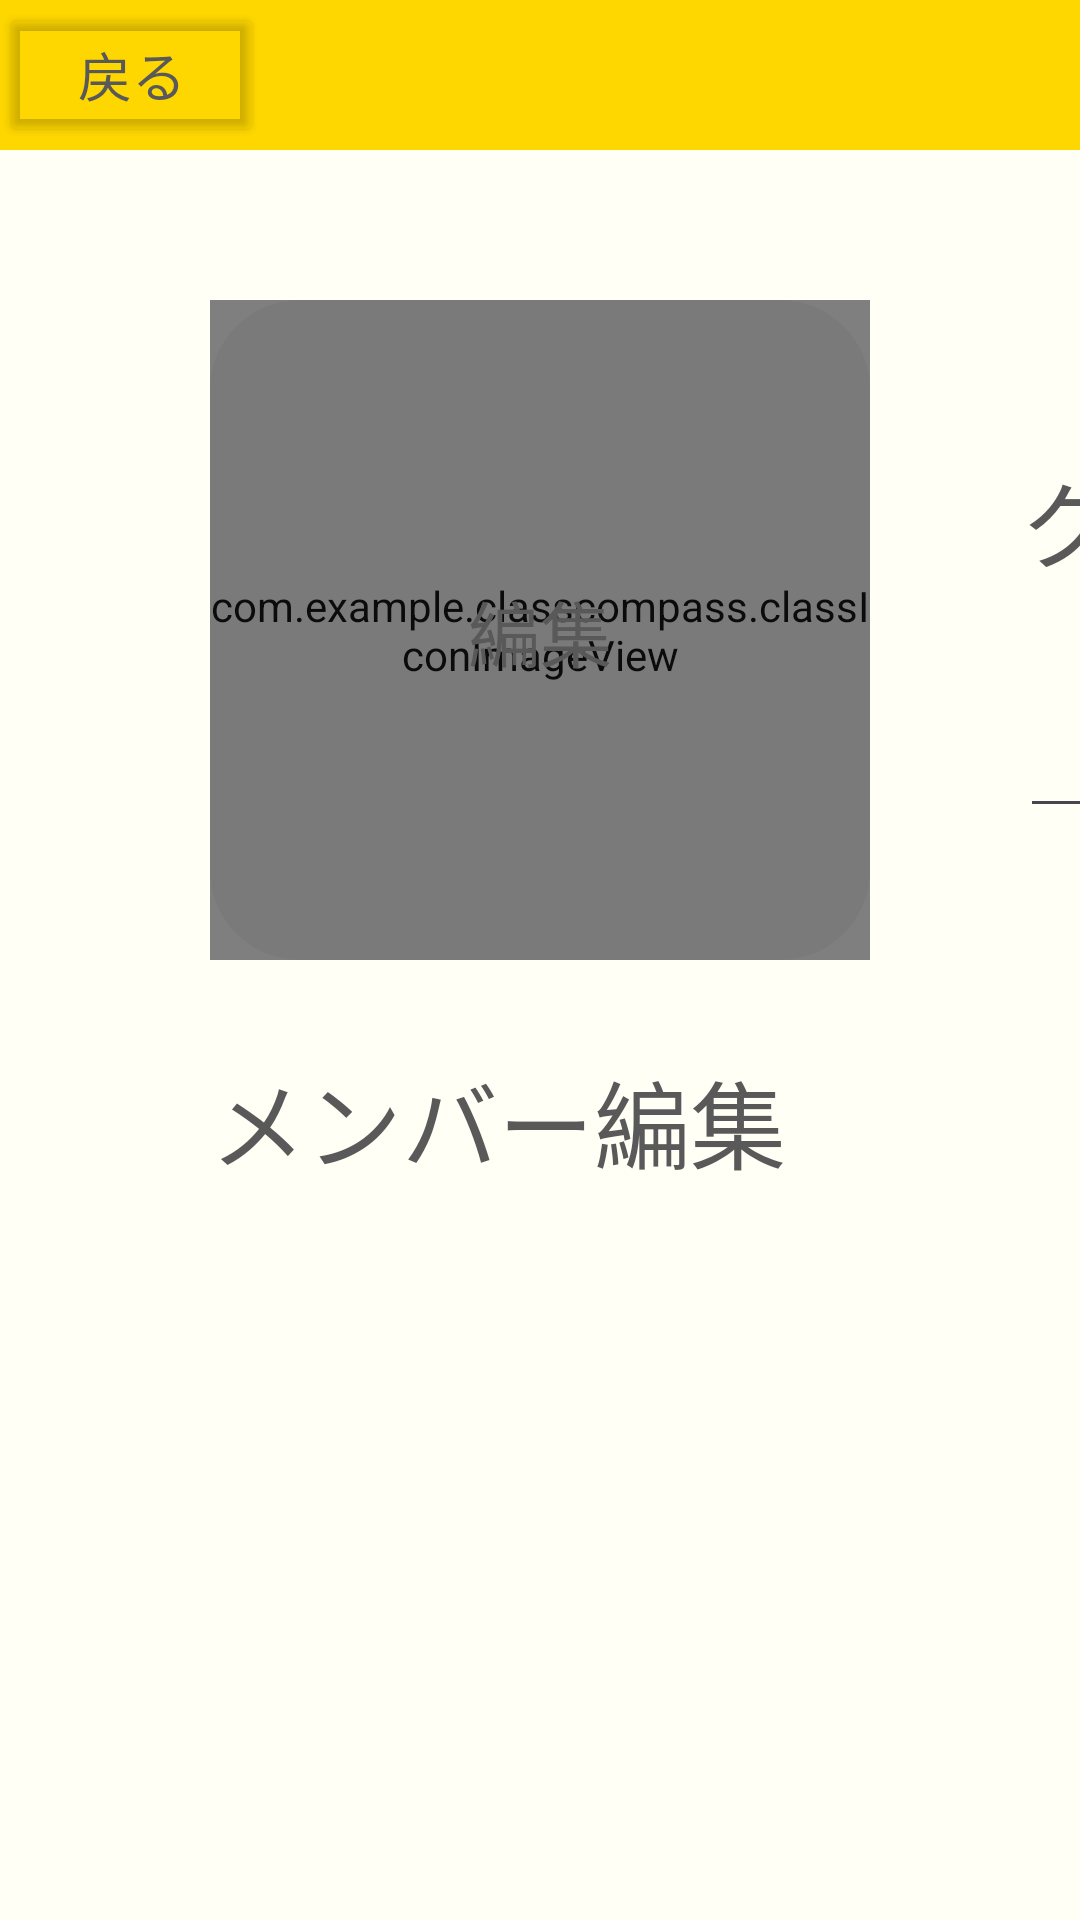

Reconstruct the res/layout file that produces this screen, plus the resources it refers to.
<!-- AndroidManifest.xml: application theme Theme.ClassCompass -->
<!-- res/layout/class_room_setting_change.xml -->
<?xml version="1.0" encoding="utf-8"?>
<androidx.core.widget.NestedScrollView xmlns:android="http://schemas.android.com/apk/res/android"
    xmlns:app="http://schemas.android.com/apk/res-auto"
    xmlns:tools="http://schemas.android.com/tools"
    android:layout_width="match_parent"
    android:layout_height="match_parent"
    android:background="@color/background"
    android:fillViewport="true">

    <androidx.constraintlayout.widget.ConstraintLayout
        android:layout_width="match_parent"
        android:layout_height="wrap_content">

        <View
            android:id="@+id/class_room_setting_change_view"
            android:layout_width="wrap_content"
            android:layout_height="50dp"
            android:background="@color/yellow"
            app:layout_constraintEnd_toEndOf="parent"
            app:layout_constraintStart_toStartOf="parent"
            app:layout_constraintTop_toTopOf="parent" />

        <Button
            android:id="@+id/class_room_setting_change_backBtn"
            android:layout_width="wrap_content"
            android:layout_height="wrap_content"
            android:backgroundTint="#00000000"
            android:text="戻る"
            android:textColor="@color/black"
            android:textSize="18sp"
            app:layout_constraintBottom_toBottomOf="@+id/class_room_setting_change_view"
            app:layout_constraintStart_toStartOf="parent"
            app:layout_constraintTop_toTopOf="parent" />

        <com.example.classcompass.classIconImageView
            android:id="@+id/class_room_setting_change_icon"
            android:layout_width="220dp"
            android:layout_height="220dp"
            android:layout_marginStart="70dp"
            android:layout_marginTop="50dp"
            app:layout_constraintStart_toStartOf="parent"
            app:layout_constraintTop_toBottomOf="@+id/class_room_setting_change_view"
            app:srcCompat="@drawable/defaultclassicon" />

        <ImageView
            android:id="@+id/class_room_setting_change_film"
            android:layout_width="220dp"
            android:layout_height="220dp"
            app:layout_constraintBottom_toBottomOf="@+id/class_room_setting_change_icon"
            app:layout_constraintEnd_toEndOf="@+id/class_room_setting_change_icon"
            app:layout_constraintStart_toStartOf="@+id/class_room_setting_change_icon"
            app:layout_constraintTop_toTopOf="@+id/class_room_setting_change_icon"
            app:srcCompat="@drawable/class_room_setting_change_btn" />

        <TextView
            android:id="@+id/class_room_setting_change_iconInfo"
            android:layout_width="wrap_content"
            android:layout_height="wrap_content"
            android:text="編集"
            android:textColor="@color/black"
            android:textSize="24sp"
            app:layout_constraintBottom_toBottomOf="@+id/class_room_setting_change_icon"
            app:layout_constraintEnd_toEndOf="@+id/class_room_setting_change_icon"
            app:layout_constraintStart_toStartOf="@+id/class_room_setting_change_icon"
            app:layout_constraintTop_toTopOf="@+id/class_room_setting_change_icon" />

        <TextView
            android:id="@+id/class_room_setting_change_classNameInfo"
            android:layout_width="wrap_content"
            android:layout_height="wrap_content"
            android:layout_marginStart="50dp"
            android:layout_marginTop="50dp"
            android:text="クラスルーム名"
            android:textColor="@color/black"
            android:textSize="32sp"
            app:layout_constraintStart_toEndOf="@+id/class_room_setting_change_icon"
            app:layout_constraintTop_toTopOf="@+id/class_room_setting_change_icon" />

        <EditText
            android:id="@+id/class_room_setting_change_classNameInput"
            android:layout_width="350dp"
            android:layout_height="wrap_content"
            android:layout_marginTop="30dp"
            android:ems="10"
            android:inputType="text"
            android:paddingStart="30dp"
            android:text=""
            android:textColor="@color/black"
            android:textSize="24sp"
            app:layout_constraintStart_toStartOf="@+id/class_room_setting_change_classNameInfo"
            app:layout_constraintTop_toBottomOf="@+id/class_room_setting_change_classNameInfo" />

        <LinearLayout
            android:id="@+id/class_room_setting_change_linear"
            android:layout_width="660dp"
            android:layout_height="300dp"
            android:orientation="vertical"
            app:layout_constraintStart_toStartOf="@+id/class_room_setting_change_memberInfo"
            app:layout_constraintTop_toBottomOf="@+id/class_room_setting_change_memberInfo">

            <androidx.recyclerview.widget.RecyclerView
                android:id="@+id/recyclerView"
                android:layout_width="match_parent"
                android:layout_height="match_parent" />

        </LinearLayout>

        <TextView
            android:id="@+id/class_room_setting_change_memberInfo"
            android:layout_width="wrap_content"
            android:layout_height="wrap_content"
            android:layout_marginTop="30dp"
            android:text="メンバー編集"
            android:textColor="@color/black"
            android:textSize="32sp"
            app:layout_constraintStart_toStartOf="@+id/class_room_setting_change_icon"
            app:layout_constraintTop_toBottomOf="@+id/class_room_setting_change_icon" />

        <TextView
            android:id="@+id/class_room_setting_change_yearInfo"
            android:layout_width="wrap_content"
            android:layout_height="wrap_content"
            android:layout_marginTop="30dp"
            android:text="登録年度"
            android:textColor="@color/black"
            android:textSize="32sp"
            app:layout_constraintStart_toStartOf="@+id/class_room_setting_change_linear"
            app:layout_constraintTop_toBottomOf="@+id/class_room_setting_change_linear" />

        <EditText
            android:id="@+id/class_room_setting_change_yearInput"
            android:layout_width="660dp"
            android:layout_height="wrap_content"
            android:layout_marginTop="30dp"
            android:ems="10"
            android:inputType="text"
            android:paddingStart="30dp"
            android:text=""
            android:textColor="@color/black"
            android:textSize="24sp"
            app:layout_constraintStart_toStartOf="@+id/class_room_setting_change_yearInfo"
            app:layout_constraintTop_toBottomOf="@+id/class_room_setting_change_yearInfo" />

        <TextView
            android:id="@+id/class_room_setting_change_schoolNameInfo"
            android:layout_width="wrap_content"
            android:layout_height="wrap_content"
            android:layout_marginTop="30dp"
            android:text="学校名"
            android:textColor="@color/black"
            android:textSize="32sp"
            app:layout_constraintStart_toStartOf="@+id/class_room_setting_change_yearInput"
            app:layout_constraintTop_toBottomOf="@+id/class_room_setting_change_yearInput" />

        <EditText
            android:id="@+id/class_room_setting_change_schoolNameInput"
            android:layout_width="660dp"
            android:layout_height="wrap_content"
            android:layout_marginTop="30dp"
            android:ems="10"
            android:inputType="text"
            android:paddingStart="30dp"
            android:textColor="@color/black"
            android:textSize="24sp"
            app:layout_constraintStart_toStartOf="@+id/class_room_setting_change_schoolNameInfo"
            app:layout_constraintTop_toBottomOf="@+id/class_room_setting_change_schoolNameInfo" />

        <Button
            android:id="@+id/class_room_setting_change_classDeleteCheckBtn"
            android:layout_width="250dp"
            android:layout_height="90dp"
            android:layout_marginTop="50dp"
            android:backgroundTint="@color/red"
            android:text="ルーム削除"
            android:textColor="@color/white"
            android:textSize="28sp"
            app:layout_constraintEnd_toEndOf="parent"
            app:layout_constraintStart_toStartOf="parent"
            app:layout_constraintTop_toBottomOf="@+id/class_room_setting_change_schoolNameInput" />

        <View
            android:id="@+id/class_room_setting_change_classDeleteCheck"
            android:layout_width="600dp"
            android:layout_height="300dp"
            android:background="@drawable/class_room_setting_change_delete_bg"
            android:visibility="invisible"
            app:layout_constraintBottom_toBottomOf="parent"
            app:layout_constraintEnd_toEndOf="parent"
            app:layout_constraintStart_toStartOf="parent"
            app:layout_constraintTop_toTopOf="parent" />


        <TextView
            android:id="@+id/class_room_setting_change_classDeleteCheckInfo"
            android:layout_width="wrap_content"
            android:layout_height="wrap_content"
            android:layout_marginTop="50dp"
            android:text="クラスルームを削除します"
            android:textColor="@color/red"
            android:textSize="32sp"
            android:visibility="invisible"
            app:layout_constraintEnd_toEndOf="@+id/class_room_setting_change_classDeleteCheck"
            app:layout_constraintStart_toStartOf="@+id/class_room_setting_change_classDeleteCheck"
            app:layout_constraintTop_toTopOf="@+id/class_room_setting_change_classDeleteCheck" />

        <Button
            android:id="@+id/class_room_setting_change_classDeleteBtn"
            android:layout_width="200dp"
            android:layout_height="90dp"
            android:layout_marginTop="30dp"
            android:layout_marginEnd="70dp"
            android:backgroundTint="@color/red"
            android:text="削除"
            android:textColor="@color/white"
            android:textSize="28sp"
            android:visibility="invisible"
            app:layout_constraintEnd_toEndOf="@+id/class_room_setting_change_classDeleteCheck"
            app:layout_constraintTop_toBottomOf="@+id/class_room_setting_change_classDeleteCheckInfo" />

        <Button
            android:id="@+id/class_room_setting_change_classDeleteCancelBtn"
            android:layout_width="200dp"
            android:layout_height="90dp"
            android:layout_marginStart="70dp"
            android:layout_marginTop="30dp"
            android:backgroundTint="@color/green"
            android:text="キャンセル"
            android:textColor="@color/white"
            android:textSize="28sp"
            android:visibility="invisible"
            app:layout_constraintStart_toStartOf="@+id/class_room_setting_change_classDeleteCheck"
            app:layout_constraintTop_toBottomOf="@+id/class_room_setting_change_classDeleteCheckInfo" />

    </androidx.constraintlayout.widget.ConstraintLayout>
</androidx.core.widget.NestedScrollView>
<!-- resources referenced by this layout -->
<resources>
  <color name="background">#FFFFF5</color>
  <color name="black">#595959</color>
  <color name="green">#00A497</color>
  <color name="red">#FF626A</color>
  <color name="white">#FFFFFFFF</color>
  <color name="yellow">#FFD700</color>
  <!-- drawable class_room_setting_change_btn (drawable) -->
  <?xml version="1.0" encoding="utf-8"?>
  <shape xmlns:android="http://schemas.android.com/apk/res/android">
      <solid android:color="#20595959"/>
      <corners android:radius="30dp"/>
  </shape>
  <!-- drawable class_room_setting_change_delete_bg (drawable) -->
  <?xml version="1.0" encoding="utf-8"?>
  <shape
      xmlns:android="http://schemas.android.com/apk/res/android"
      android:shape="rectangle"
      >
  
      <solid
          android:color="#FFF"
          />
  
      <corners
          android:radius="15dp"
          />
      <stroke
          android:color="@color/red"
          android:width="7dp"
          />
  
  </shape>
  <!-- drawable defaultclassicon: png bitmap (drawable, 63631 bytes) -->
  <style name="Theme.ClassCompass" parent="Base.Theme.ClassCompass" />
  <style name="Base.Theme.ClassCompass" parent="Theme.Material3.DayNight.NoActionBar">
          
          
      </style>
</resources>
